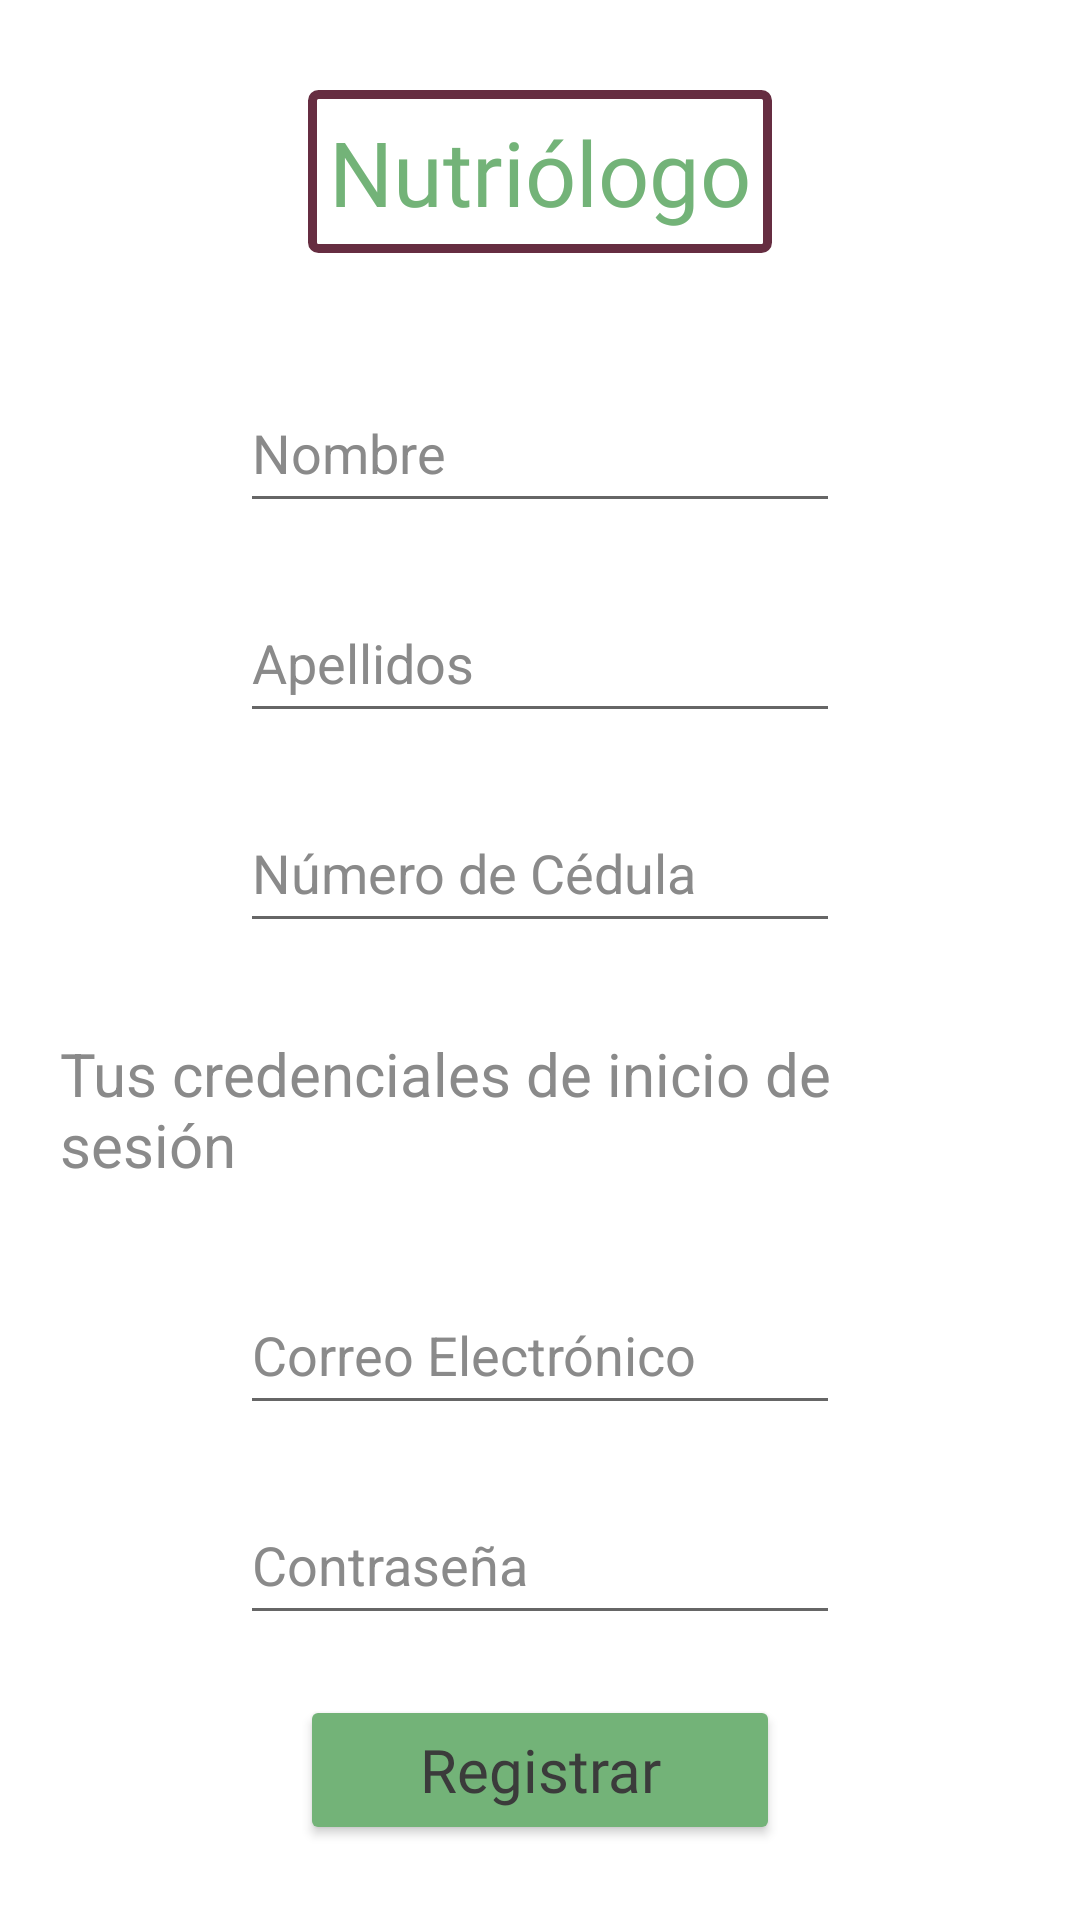

Write the Android layout XML for this screen, with the resource values it uses.
<!-- AndroidManifest.xml: application theme Theme.NutriLab -->
<!-- res/layout/activity_nregister.xml -->
<?xml version="1.0" encoding="utf-8"?>
<LinearLayout xmlns:android="http://schemas.android.com/apk/res/android"
    xmlns:app="http://schemas.android.com/apk/res-auto"
    xmlns:tools="http://schemas.android.com/tools"
    android:layout_width="match_parent"
    android:layout_height="match_parent"
    android:orientation="vertical"
    android:background="@color/white"
    tools:context=".Nutricionist.Nregister">

    <TextView
        android:layout_gravity="center"
        android:gravity="center"
        android:layout_margin="30dp"
        android:textSize="30sp"
        android:layout_width="wrap_content"
        android:layout_height="wrap_content"
        android:text="Nutriólogo"
        android:padding="7dp"
        android:background="@drawable/bordertext"
        android:fontFamily="@font/corporative"
        android:textColor="@color/green"
        />
    <LinearLayout
        android:layout_gravity="center"
        android:layout_width="wrap_content"
        android:layout_height="wrap_content"

        android:orientation="vertical">

        <EditText
            android:id="@+id/rNName"
            android:layout_margin="10dp"
            android:layout_width="200dp"
            android:layout_height="50dp"
            android:hint="Nombre"
            android:textColorHint="@color/hint"
            android:textColor="#3b3b3b">
        </EditText>
        <EditText
            android:id="@+id/rlNName"
            android:layout_margin="10dp"
            android:layout_width="200dp"
            android:layout_height="50dp"
            android:hint="Apellidos"
            android:textColorHint="@color/hint"
            android:textColor="#3b3b3b">
        </EditText>
        <EditText
            android:id="@+id/rNcedula"
            android:layout_margin="10dp"
            android:layout_width="200dp"
            android:layout_height="50dp"
            android:hint="Número de Cédula"
            android:textColorHint="@color/hint"
            android:textColor="#3b3b3b">
        </EditText>
    </LinearLayout>

    <TextView
        android:text="Tus credenciales de inicio de sesión"
        android:layout_gravity="center"
        android:layout_width="wrap_content"
        android:layout_height="wrap_content"
        android:layout_margin="20dp"
        android:textColor="@color/hint"
        android:textSize="20dp">

    </TextView>
    <LinearLayout
        android:layout_gravity="center"
        android:layout_width="wrap_content"
        android:layout_height="wrap_content"

        android:orientation="vertical">

        <EditText
            android:id="@+id/rNemail"
            android:layout_margin="10dp"
            android:layout_width="200dp"
            android:layout_height="50dp"
            android:hint="Correo Electrónico"
            android:textColorHint="@color/hint"
            android:textColor="#3b3b3b">
        </EditText>
        <EditText
            android:id="@+id/rNpass"
            android:layout_margin="10dp"
            android:layout_width="200dp"
            android:layout_height="50dp"
            android:hint="Contraseña"
            android:inputType="textPassword"
            android:textColorHint="@color/hint"
            android:textColor="#3b3b3b">
        </EditText>

    </LinearLayout>

    <Button
        android:id="@+id/register"
        android:layout_gravity="center"
        android:textAllCaps="false"
        android:textSize="20sp"
        android:layout_marginTop="10dp"
        android:text="Registrar"
        android:textAlignment="center"
        android:layout_width="160dp"
        android:backgroundTint="@color/green"
        android:layout_height="50dp"
        android:fontFamily="@font/corporative">
    </Button>


</LinearLayout>
<!-- resources referenced by this layout -->
<resources>
  <color name="green">#73b378</color>
  <color name="hint">#8a8a8a</color>
  <color name="white">#FFFFFFFF</color>
  <!-- drawable bordertext (drawable) -->
  <?xml version="1.0" encoding="utf-8"?>
  <shape xmlns:android="http://schemas.android.com/apk/res/android"
      android:shape="rectangle">
  
      <solid
          android:color="@color/white">
      </solid>
  
      <stroke
          android:width="3dp"
          android:color="@color/red">
      </stroke>
  
      <corners
          android:radius="2dp">
      </corners>
  </shape>
  <style name="Theme.NutriLab" parent="Theme.MaterialComponents.DayNight.NoActionBar">
          
          <item name="colorPrimary">@color/green</item>
          <item name="colorPrimaryVariant">@color/darkgreen</item>
          <item name="colorOnPrimary">@color/white</item>
  
          
          <item name="colorSecondary">@color/red</item>
          <item name="colorSecondaryVariant">@color/lightred</item>
  
          
          <item name="android:statusBarColor" tools:targetApi="l">?attr/colorPrimaryVariant</item>
  
          
          <item name="android:textColor">@color/textMain</item>
      </style>
  <color name="red">#662D41</color>
  <color name="darkgreen">#37663B</color>
  <color name="lightred">#B37289</color>
  <color name="textMain">#3b3b3b</color>
</resources>
